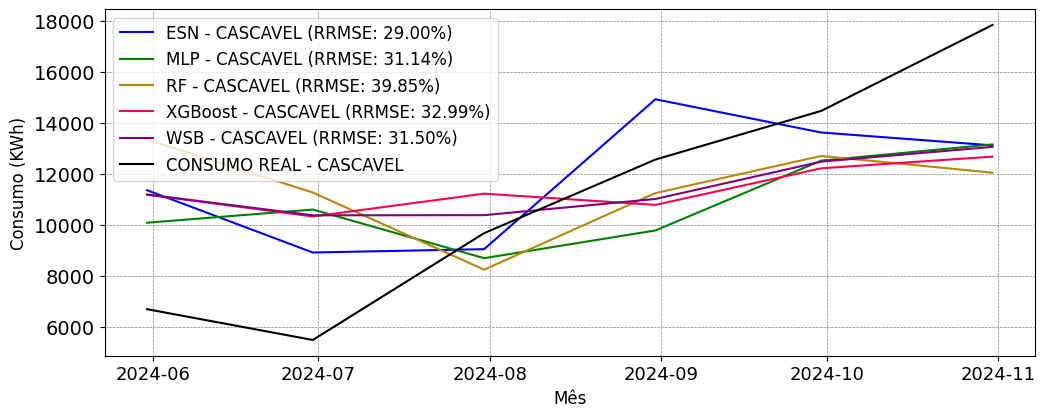

The table this chart was drawn from, first rows:
; MAPE; RRMSE
ESN; 0.3159; 0.29
MLP; 0.3592; 0.3114
RF; 0.457; 0.3985
XGBoost; 0.3829; 0.3299
WSB; 0.3601; 0.315
